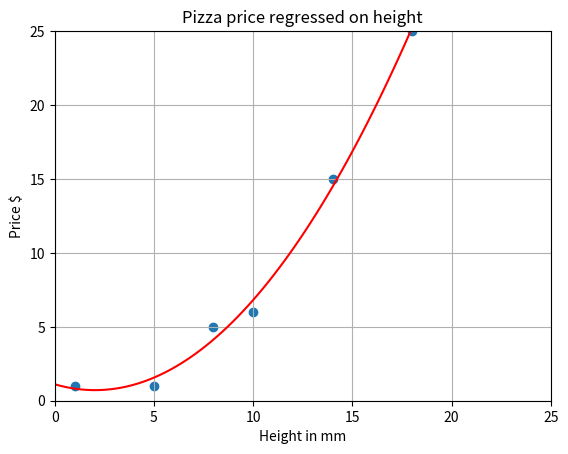

Write Python code to recreate this figure.
# Example: Predict price, given pizza crust thickness.
# Non-Linear Data (Regression Problem)
#
# If data is non-linear, you can use a polynomial as predictor.
# Task: "Predict price, given non-linear data"
#


import numpy as np
import matplotlib.pyplot as plt

# Pizza crust thickness
X = [1, 5, 8, 10, 14, 18]
# Price
Y = [1, 1, 5, 6, 15, 25]

# Train Algorithm (Polynomial)
degree = 2
poly_fit = np.poly1d(np.polyfit(X,Y, degree))

# Create plot to show data and predictions
xx = np.linspace(0, 26, 100)
plt.plot(xx, poly_fit(xx), c='r',linestyle='-')
plt.title('Pizza price regressed on height')
plt.xlabel('Height in mm')
plt.ylabel('Price $')
plt.axis([0, 25, 0, 25])
plt.grid(True)
plt.scatter(X, Y)
plt.show()

# Predict price, given thickness of 10mm
print( poly_fit(10) )
